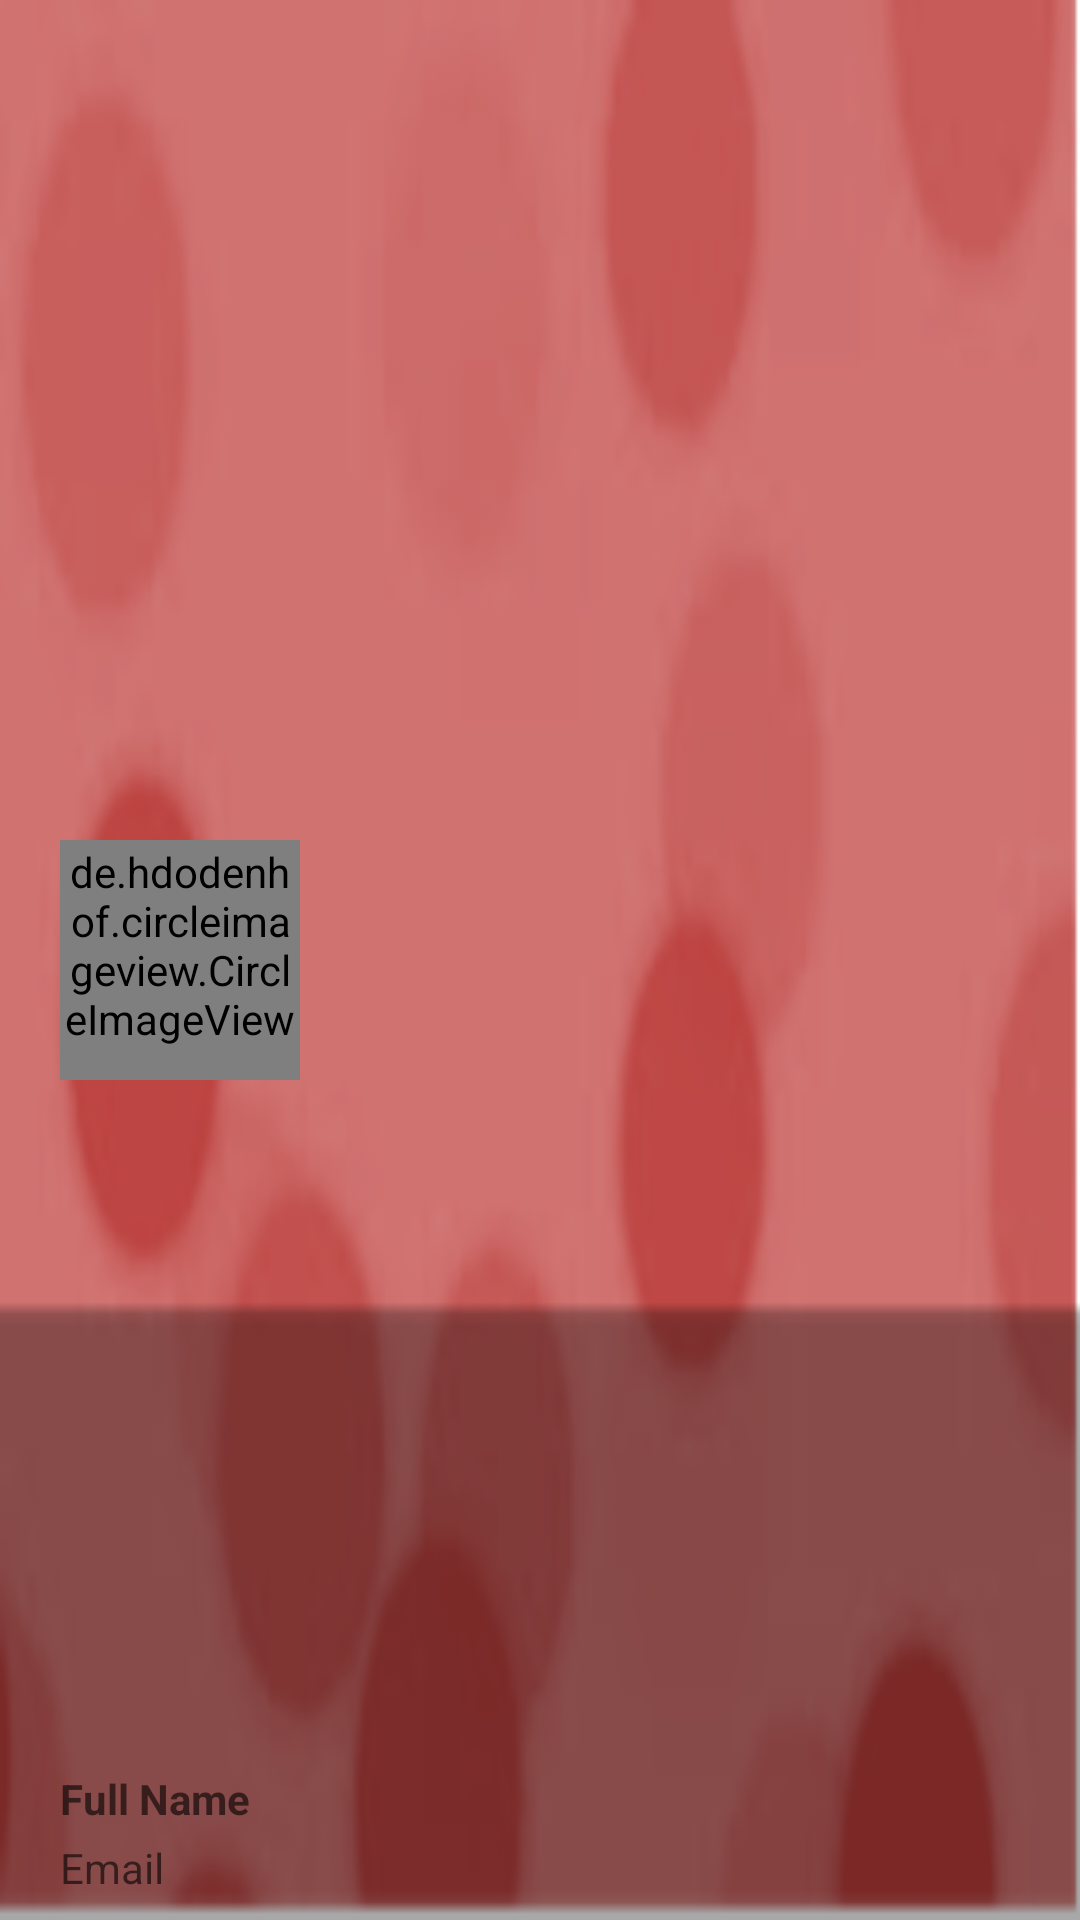

Reconstruct the res/layout file that produces this screen, plus the resources it refers to.
<!-- AndroidManifest.xml: application theme AppTheme.NoToolBarWithABrandTheme -->
<!-- res/layout/nav_header_left_navigation.xml -->
<?xml version="1.0" encoding="utf-8"?>
<RelativeLayout xmlns:android="http://schemas.android.com/apk/res/android"
    android:layout_width="match_parent"
    android:layout_height="190dp"
    xmlns:app="http://schemas.android.com/apk/res-auto"
    android:background="@drawable/nav_background"
    android:orientation="vertical">

    <de.hdodenhof.circleimageview.CircleImageView
        android:id="@+id/profile_image"
        android:layout_width="80dp"
        android:layout_height="80dp"
        android:src="@drawable/eyasu"
        android:layout_marginLeft="20dp"
        android:layout_centerVertical="true"
        android:layout_alignParentLeft="true"
        app:civ_border_color="@color/colorBrand1"
        app:civ_border_width="4dp"
        android:layout_alignParentStart="true"

        android:paddingBottom="10dp"/>

    <TextView
        android:layout_width="wrap_content"
        android:layout_height="wrap_content"
        android:hint="@string/userFullName"
        android:textSize="14sp"
        android:textColor="#FFF"
        android:textStyle="bold"
        android:gravity="left"
        android:paddingBottom="4dp"
        android:id="@+id/username"
        android:layout_above="@+id/email"
        android:layout_alignLeft="@+id/profile_image"
        android:layout_alignStart="@+id/profile_image" />

    <TextView
        android:layout_width="wrap_content"
        android:layout_height="wrap_content"
        android:id="@+id/email"
        android:hint="@string/userEmail"
        android:gravity="left"
        android:layout_marginBottom="8dp"
        android:textSize="14sp"
        android:textColor="#fff"
        android:layout_alignParentBottom="true"
        android:layout_alignLeft="@+id/username"
        android:layout_alignStart="@+id/username" />

</RelativeLayout>
<!-- resources referenced by this layout -->
<resources>
  <color name="colorBrand1">#e15854</color>
  <!-- drawable eyasu: jpg bitmap (drawable-v24, 120306 bytes) -->
  <!-- drawable nav_background: png bitmap (drawable-v24, 21417 bytes) -->
  <string name="userEmail">Email</string>
  <string name="userFullName">Full Name</string>
  <style name="AppTheme.NoToolBarWithABrandTheme">
          <item name="android:windowActionBar">false</item>
          <item name="windowNoTitle">true</item>
          <item name="android:textCursorDrawable">@null</item>
          <item name="android:statusBarColor">@color/colorBrand1</item>
          <item name="android:windowBackground">@color/colorWhite</item>
      </style>
  <color name="colorWhite">#ffffff</color>
</resources>
